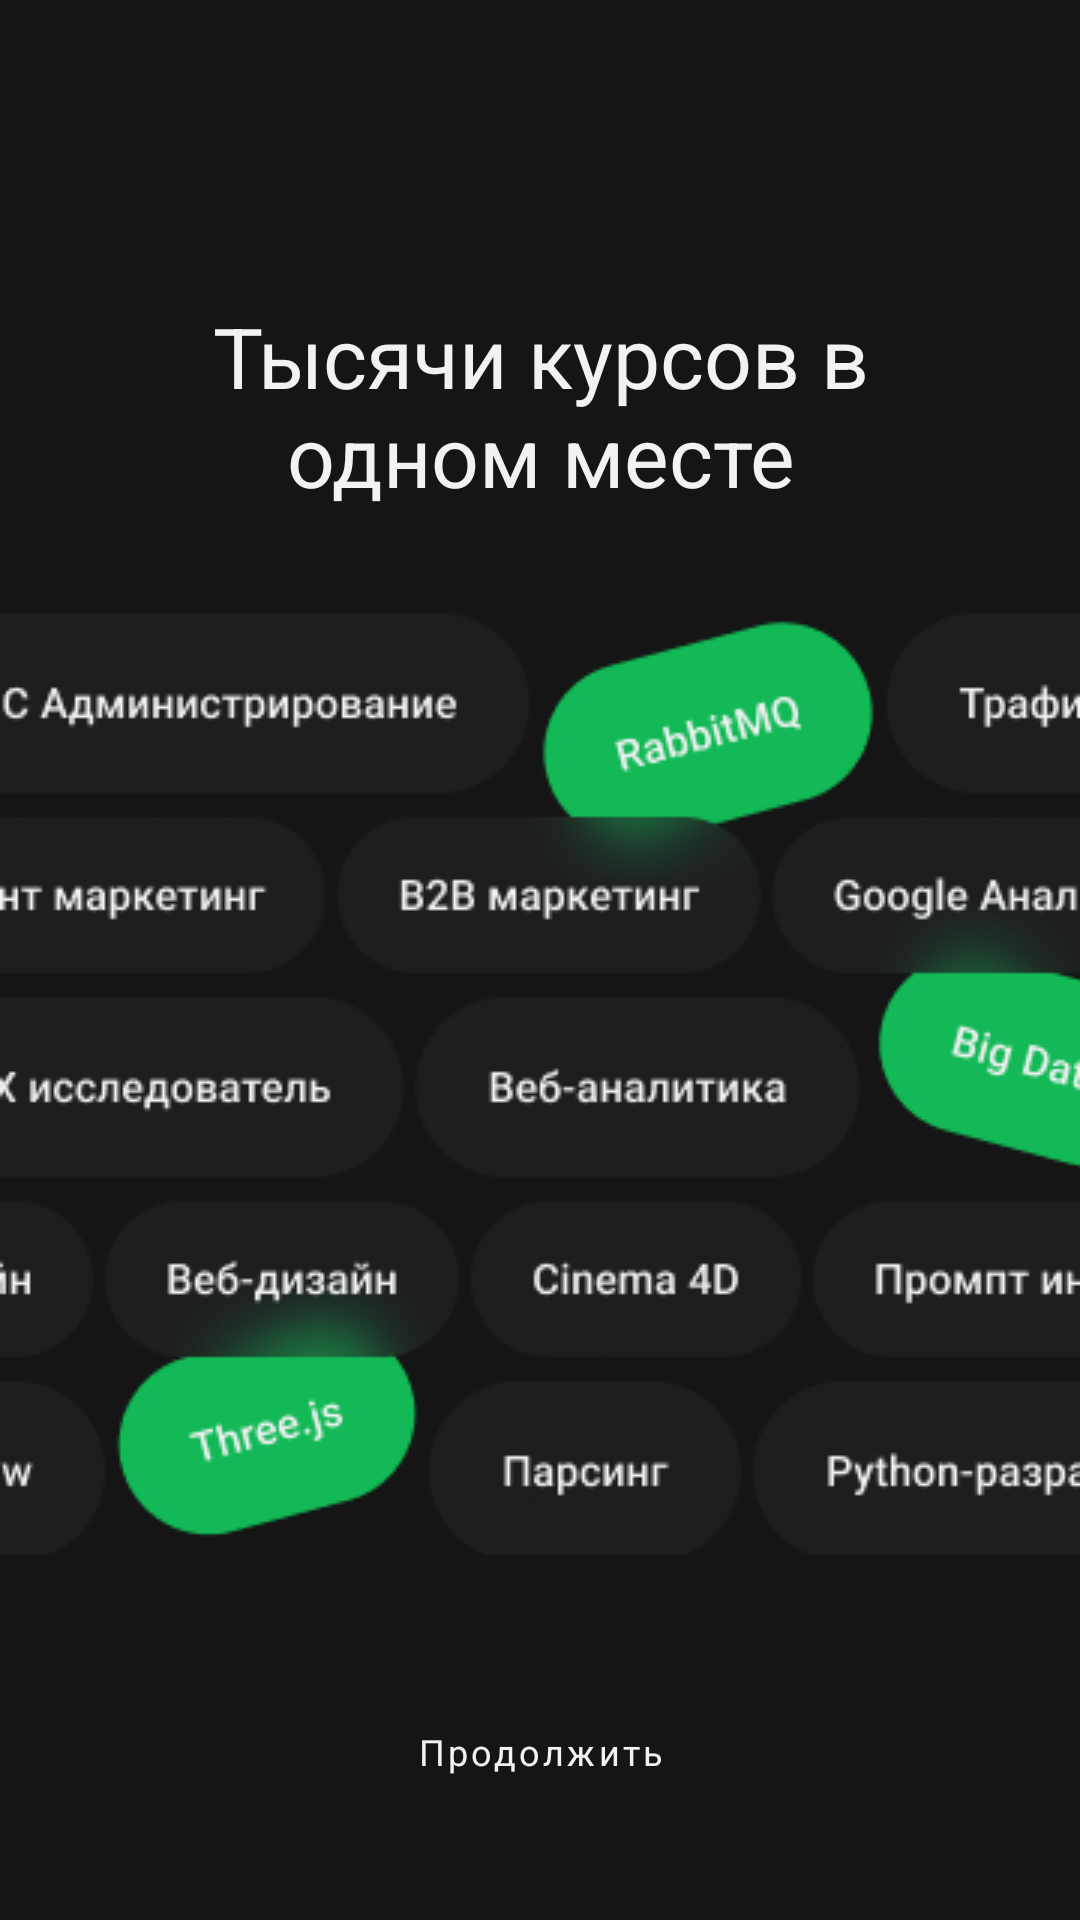

The Android layout XML behind this screen, and the referenced resources:
<!-- AndroidManifest.xml: application theme Theme.MaterialComponents.DayNight.NoActionBar -->
<!-- res/layout/fragment_splash.xml -->
<?xml version="1.0" encoding="utf-8"?>
<androidx.constraintlayout.widget.ConstraintLayout xmlns:android="http://schemas.android.com/apk/res/android"
    xmlns:app="http://schemas.android.com/apk/res-auto"
    xmlns:tools="http://schemas.android.com/tools"
    android:layout_width="match_parent"
    android:layout_height="match_parent"
    android:background="@color/black"
    android:theme="@style/Base.Theme.BestCourses"
    tools:context=".ui.splash.SplashFragment">

    <TextView
        android:id="@+id/tv_title"
        android:layout_width="0dp"
        android:layout_height="wrap_content"
        android:layout_marginTop="100dp"
        android:fontFamily="sans-serif"
        android:gravity="center"
        android:paddingHorizontal="32dp"
        android:text="@string/courses_in_one_place"
        android:textColor="#F2F2F3"
        android:textSize="28sp"
        app:layout_constraintEnd_toEndOf="parent"
        app:layout_constraintStart_toStartOf="parent"
        app:layout_constraintTop_toTopOf="parent" />


    <ImageView
        android:id="@+id/img_courses"
        android:layout_width="0dp"
        android:layout_height="316dp"
        android:layout_marginTop="32dp"
        android:scaleType="centerCrop"
        android:src="@drawable/courses"
        app:layout_constraintEnd_toEndOf="parent"
        app:layout_constraintStart_toStartOf="parent"
        app:layout_constraintTop_toBottomOf="@id/tv_title"
        tools:ignore="ContentDescription" />

    <Button
        android:id="@+id/btn_continue"
        android:layout_height="wrap_content"
        style="@style/best_courses_button_style"
        app:layout_constraintStart_toStartOf="parent"
        app:layout_constraintEnd_toEndOf="parent"
        app:layout_constraintBottom_toBottomOf="parent"
        android:text="@string/to_continue"
        android:layout_marginHorizontal="@dimen/default_padding"
        android:layout_marginBottom="32dp"/>


</androidx.constraintlayout.widget.ConstraintLayout>
<!-- resources referenced by this layout -->
<resources>
  <color name="black">#151515</color>
  <!-- drawable courses: png bitmap (drawable, 53928 bytes) -->
  <string name="courses_in_one_place">Тысячи курсов в одном месте</string>
  <string name="to_continue">Продолжить</string>
  <style name="Base.Theme.BestCourses" parent="Theme.Material3.DayNight.NoActionBar">
          
          
      </style>
  <style name="best_courses_button_style" parent="Widget.MaterialComponents.Button.UnelevatedButton">
          <item name="android:layout_width">0dp</item>
          <item name="backgroundTint">@color/green</item>
          <item name="cornerRadius">100dp</item>
          <item name="android:fontFamily">sans-serif</item>
          <item name="android:textSize">12sp</item>
          <item name="textAllCaps">false</item>
          <item name="android:textColor">@color/white</item>
      </style>
  <color name="green">#12B956</color>
  <color name="white">#F2F2F3</color>
</resources>
